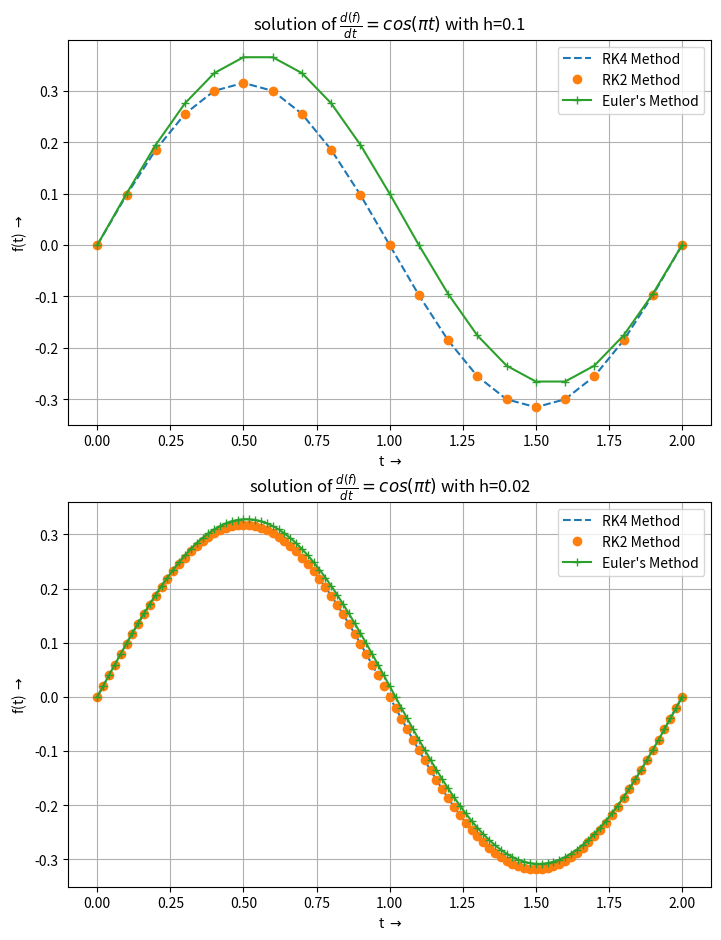

Python code for this plot:
# [redacted]
# runge-kutta

from math import exp
import numpy as np
from matplotlib import pyplot as plt

def SolveByRK4(f_dash, x0:float, y0:float, xn: float, h=0.1):
    """
    This function solves a differential eqn using
    Runge Kutta 4 method.
    """
    N = round((xn - x0) / h)
    x_array = np.zeros(N + 1)
    y_array = np.zeros(N + 1)

    x, y = (x0, y0)
    x_array[0], y_array[0] = x, y
    for i in range(1, N + 1):
        k_1 = h * f_dash(x, y)
        k_2 = h * f_dash(x + (h / 2), y + (k_1 / 2))
        k_3 = h * f_dash(x + (h / 2), y + (k_2 / 2))
        k_4 = h * f_dash(x + h, y + k_3)
        y = y + (1/6) * (k_1 + 2 * k_2 + 2 * k_3 + k_4)
        x += h
        x_array[i], y_array[i] = x, y
    return x_array, y_array


def SolveByRK2(f_dash, x0:float, y0:float, xn: float, h=0.1):
    """
    This function solves a differential eqn using
    Runge Kutta 2 method.
    """
    N = round((xn - x0) / h)
    x_array = np.zeros(N + 1)
    y_array = np.zeros(N + 1)

    x, y = (x0, y0)
    x_array[0], y_array[0] = x, y
    for i in range(1, N + 1):
        k_1 = h * f_dash(x, y)
        k_2 = h * f_dash(x + h, y + k_1)
        y = y + (1/2) * (k_1 + k_2)
        x += h
        x_array[i], y_array[i] = x, y
    return x_array, y_array


def SolveByEulers(f_dash, x0:float, y0:float, xn: float, h=0.1):
    """
    This function solves a differential eqn using
    Euler's Method.
    """
    N = round((xn - x0) / h)
    x_array = np.zeros(N + 1)
    y_array = np.zeros(N + 1)

    x, y = (x0, y0)
    x_array[0], y_array[0] = x, y
    for i in range(1, N + 1):
        y = y + (f_dash(x, y) * h)
        x += h
        x_array[i], y_array[i] = x, y
    return x_array, y_array

y_dash = lambda x, y: np.cos(np.pi * x)
x0, y0 = 0, 0 ; x = 2

h = 0.1
x_eu , y_eu = SolveByEulers(y_dash, x0=x0, y0=y0, xn=x, h=h)
x_rk4 , y_rk4 = SolveByRK2(y_dash, x0=x0, y0=y0, xn=x, h=h)
x_rk2 , y_rk2 = SolveByRK2(y_dash, x0=x0, y0=y0, xn=x, h=h)


plt.subplot(2, 1, 1)
plt.plot(x_rk4, y_rk4, '--', label='RK4 Method')
plt.plot(x_rk2, y_rk2, 'o', label='RK2 Method')
plt.plot(x_eu, y_eu, '-+', label='Euler\'s Method')
plt.title(r'solution of $\frac{d(f)}{dt} = cos(\pi t) $ with h=0.1')
plt.ylabel(r"f(t) $\rightarrow$")
plt.xlabel(r"t $\rightarrow$")
plt.legend()
plt.grid()

h = h / 5
x_eu , y_eu = SolveByEulers(y_dash, x0=x0, y0=y0, xn=x, h=h)
x_rk4 , y_rk4 = SolveByRK2(y_dash, x0=x0, y0=y0, xn=x, h=h)
x_rk2 , y_rk2 = SolveByRK2(y_dash, x0=x0, y0=y0, xn=x, h=h)

plt.subplot(2, 1, 2, title='With h={}'.format(h))
plt.plot(x_rk4, y_rk4, '--', label='RK4 Method')
plt.plot(x_rk2, y_rk2, 'o', label='RK2 Method')
plt.plot(x_eu, y_eu, '-+', label='Euler\'s Method')
plt.title(r'solution of $\frac{d(f)}{dt} = cos(\pi t) $ with h=0.02')
plt.ylabel(r"f(t) $\rightarrow$")
plt.xlabel(r"t $\rightarrow$")
plt.legend()
plt.grid()

figure = plt.gcf()
figure.set_size_inches(8.3, 11)

plt.savefig('plot_a_and_b.pdf', dpi=100)
print('saved to plot_a_and_b.pdf!')
